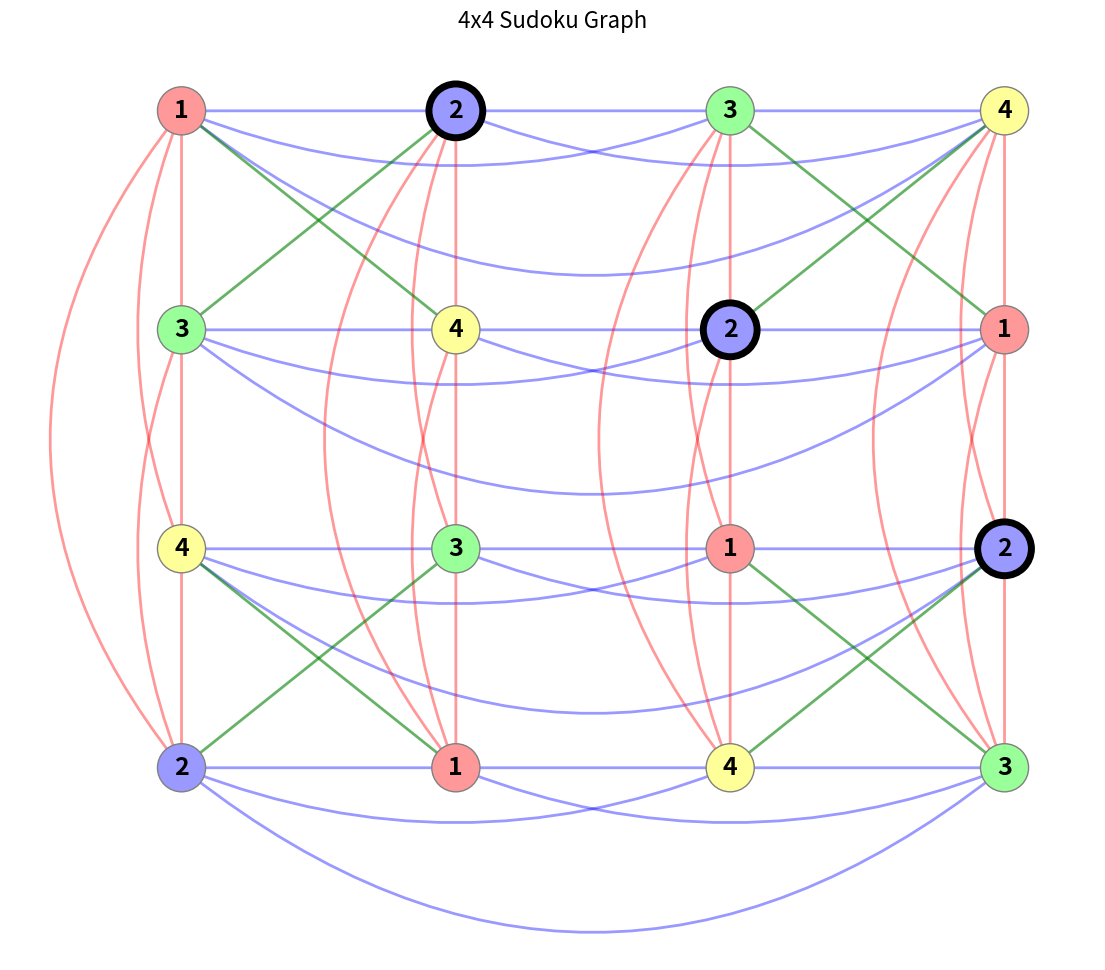

Python code for this plot:
import matplotlib.pyplot as plt
import networkx as nx
def create_sudoku_graph():
    G = nx.Graph()
    size = 4  
    box_size = 2 
    nodes = [(r, c) for r in range(size) for c in range(size)]
    G.add_nodes_from(nodes)
    row_edges = []
    col_edges = []
    box_edges = []
    for r1, c1 in nodes:
        for r2, c2 in nodes:
            if (r1, c1) >= (r2, c2): 
                continue
            if r1 == r2:
                G.add_edge((r1, c1), (r2, c2))
                row_edges.append(((r1, c1), (r2, c2)))
            elif c1 == c2:
                G.add_edge((r1, c1), (r2, c2))
                col_edges.append(((r1, c1), (r2, c2)))
            elif (r1 // box_size == r2 // box_size) and (c1 // box_size == c2 // box_size):
                G.add_edge((r1, c1), (r2, c2))
                box_edges.append(((r1, c1), (r2, c2)))
    pos = {(r, c): (c, -r) for r, c in nodes}
    return G, pos, row_edges, col_edges, box_edges
def is_safe(G, node, color, color_schm):
    for neighbor in G.neighbors(node):
        if color_schm[neighbor] == color:
            return False
    return True
def solve(G, nodes, index, color_schm):
    if index == len(nodes):
        return True
    node = nodes[index]
    if color_schm[node] != 0:
        return solve(G, nodes, index + 1, color_schm)
    for color in range(1, 5): 
        if is_safe(G, node, color, color_schm):
            color_schm[node] = color
            if solve(G, nodes, index + 1, color_schm):
                return True
            color_schm[node] = 0
    return False
def main():
    G, pos, row_e, col_e, box_e = create_sudoku_graph()
    puzzle = {
        (0, 0): 0, (0, 1): 2, (0, 2): 0, (0, 3): 0,
        (1, 0): 0, (1, 1): 0, (1, 2): 2, (1, 3): 0,
        (2, 0): 0, (2, 1): 0, (2, 2): 0, (2, 3): 2,
        (3, 0): 0, (3, 1): 0, (3, 2): 0, (3, 3): 0
    }
    initial_nodes = [node for node, val in puzzle.items() if val != 0]
    solved_nodes = [node for node, val in puzzle.items() if val == 0]
    color_schm = puzzle.copy()
    nodes_list = list(G.nodes())
    solve(G, nodes_list, 0, color_schm)
    color_map = {1: '#ff9999', 2: '#9999ff', 3: '#99ff99', 4: '#ffff99'}
    plt.figure(figsize=(14, 12))
    plt.title("4x4 Sudoku Graph", fontsize=16)
    def draw_curved_edges(edges, color, is_row):
        for u, v in edges:
            dist = abs(u[1] - v[1]) if is_row else abs(u[0] - v[0])
            rad = 0.0 if dist == 1 else (0.2 if dist == 2 else 0.4)
            nx.draw_networkx_edges(G, pos, edgelist=[(u, v)], 
                                   edge_color=color, alpha=0.4, width=2,
                                   arrows=True, arrowstyle='-',
                                   connectionstyle=f"arc3,rad={rad}")
    draw_curved_edges(row_e, 'blue', True)
    draw_curved_edges(col_e, 'red', False)
    nx.draw_networkx_edges(G, pos, edgelist=box_e, edge_color='green', 
                           alpha=0.6, width=2, label='Box Arcs')
    nx.draw_networkx_nodes(G, pos, nodelist=solved_nodes, 
                           node_color=[color_map[color_schm[n]] for n in solved_nodes], 
                           node_size=1200, edgecolors='gray', linewidths=1)
    nx.draw_networkx_nodes(G, pos, nodelist=initial_nodes, 
                           node_color=[color_map[color_schm[n]] for n in initial_nodes], 
                           node_size=1500, edgecolors='black', linewidths=5)
    labels = {n: color_schm[n] for n in G.nodes()}
    nx.draw_networkx_labels(G, pos, labels=labels, font_size=18, font_weight='bold')
    plt.axis('off')
    print("Sudoku Solved! Curves ensure all 7 edges per node are visible.")
    plt.show()
if __name__ == "__main__":
    main()
